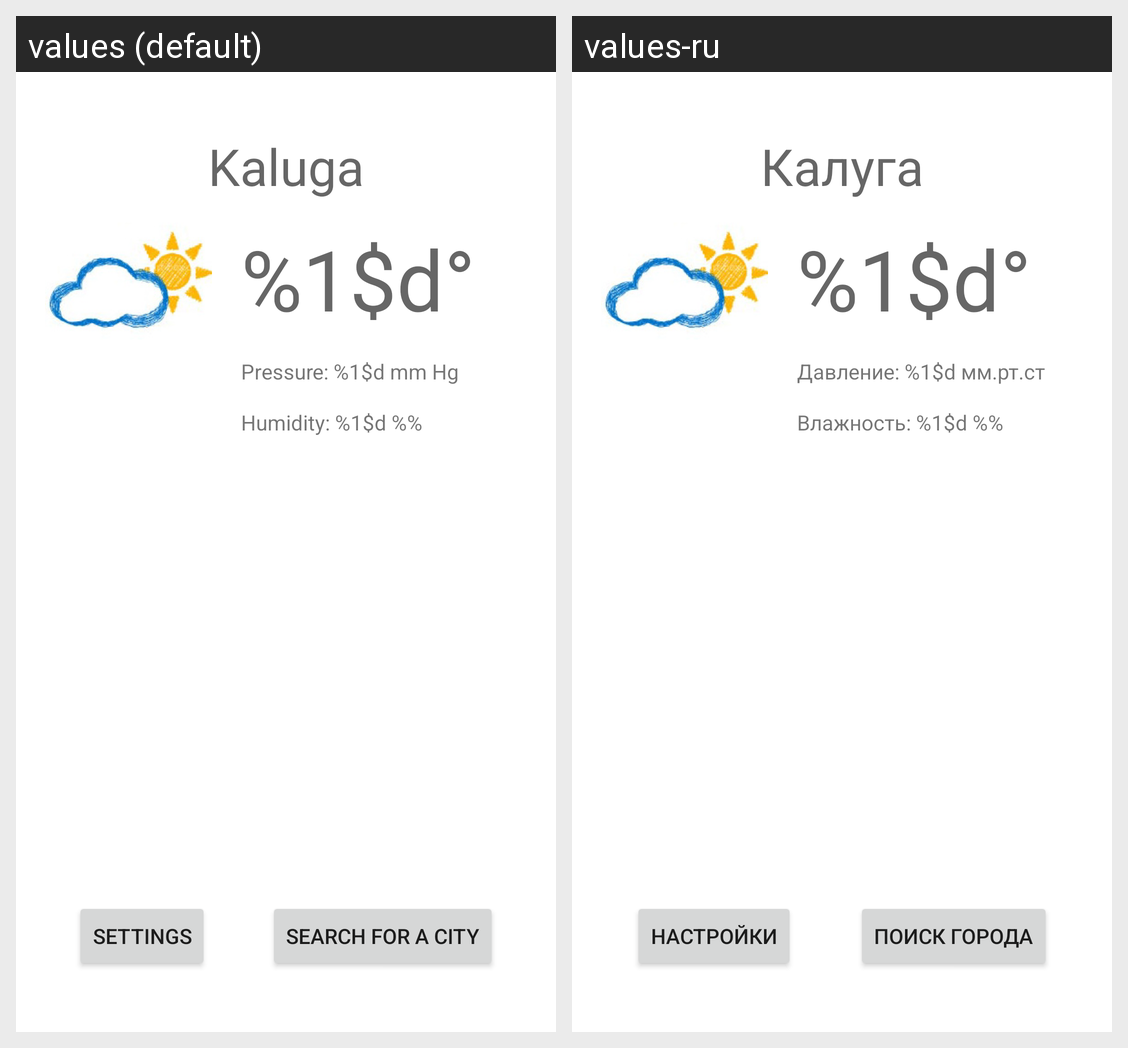

For this localized Android screen grid, give each drawn string resource with its value in every locale shown.
Android screen res/layout/fragment_current_weather.xml rendered under 2 locales, left to right: values (default), values-ru. Device: Nexus 5 (rendered at 1080×1920; each locale shown at half size, 540×960, under a caption strip naming it); theme ThemeMyApp.
Strings drawn on this screen, with the default value and each locale's value (text and hints the layout hard-codes, and strings that could not be matched under every locale, appear in the picture but are not listed):

city
  values: Kaluga
  values-ru: Калуга

temperature
  values: %1$d°
  values-ru: %1$d°

button1
  values: Settings
  values-ru: Настройки

button2
  values: Search for a city
  values-ru: Поиск города

pressure
  values: Pressure: %1$d mm Hg
  values-ru: Давление: %1$d мм.рт.ст

humidity
  values: Humidity: %1$d %%
  values-ru: Влажность: %1$d %%
